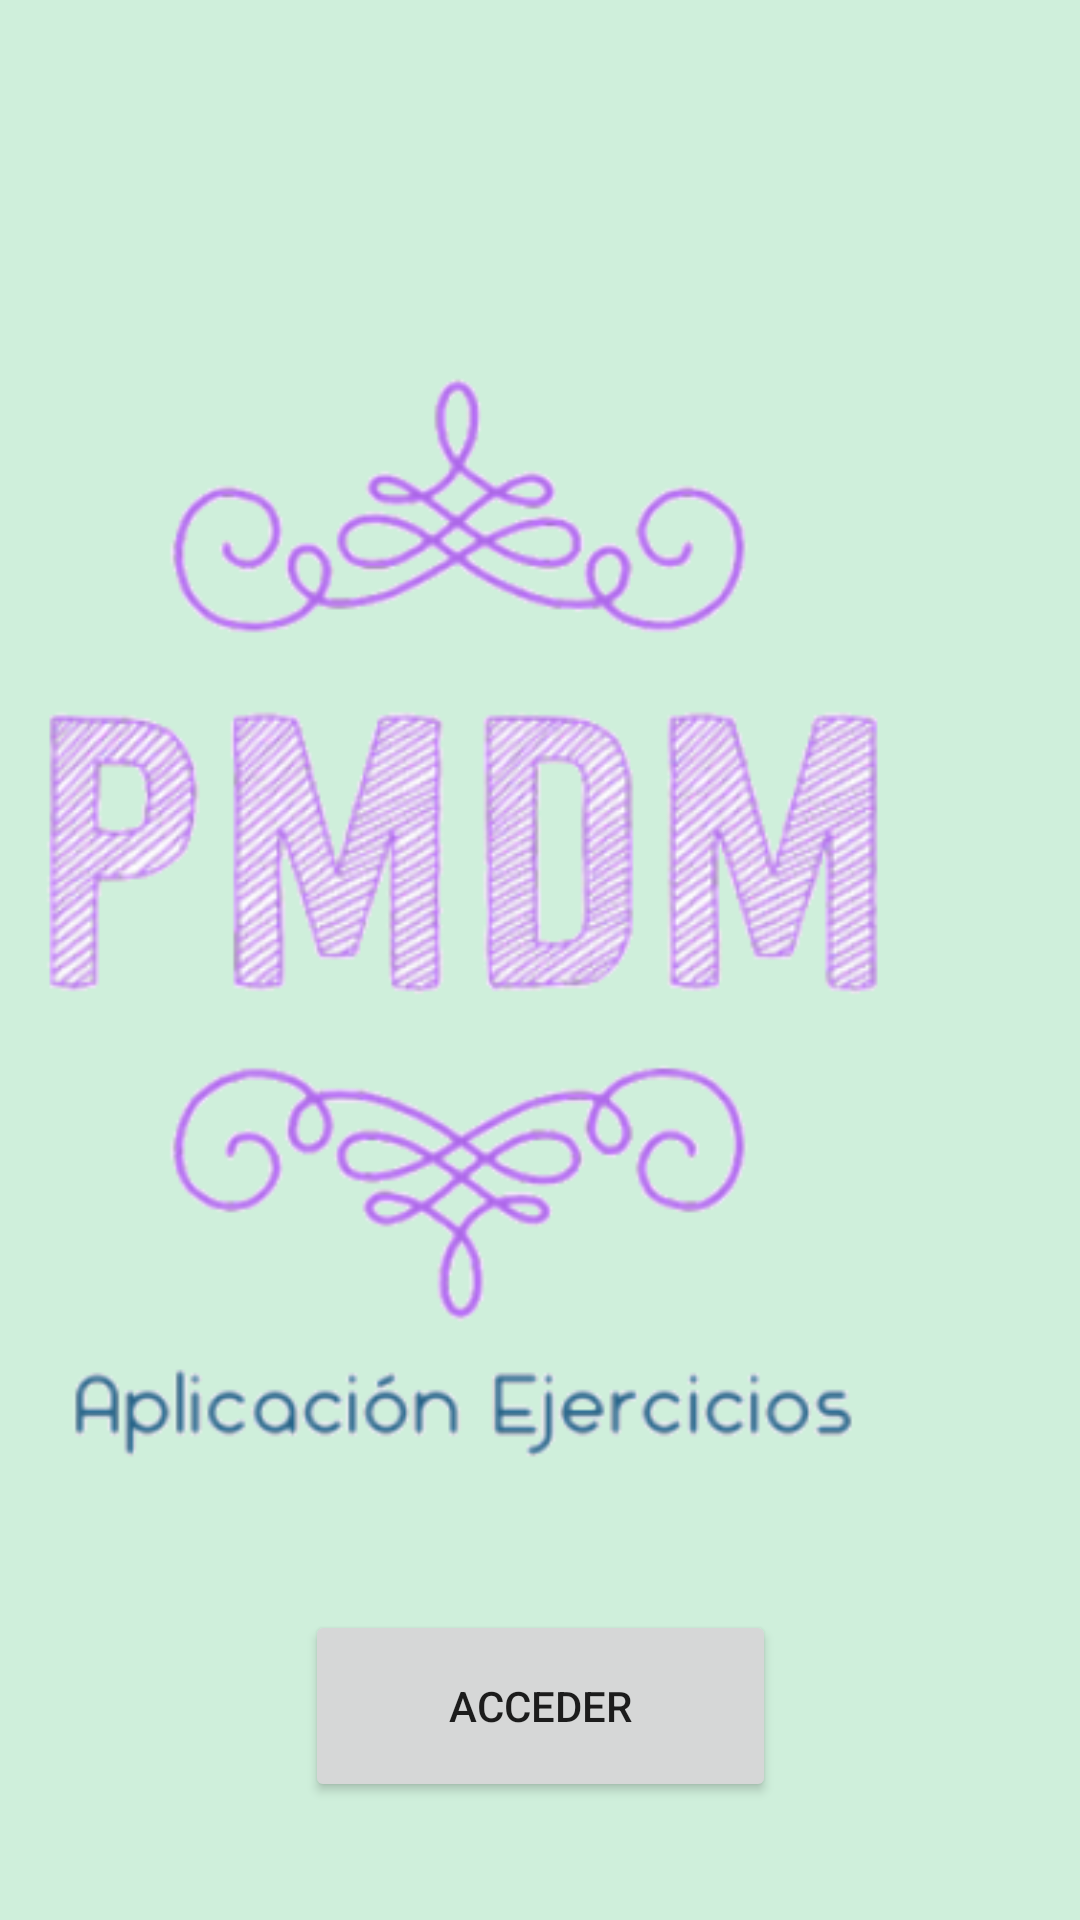

Android layout source for this screen:
<!-- AndroidManifest.xml: application theme Theme.Pmdm -->
<!-- res/layout/activity_main.xml -->
<?xml version="1.0" encoding="utf-8"?>
<androidx.constraintlayout.widget.ConstraintLayout xmlns:android="http://schemas.android.com/apk/res/android"
    xmlns:app="http://schemas.android.com/apk/res-auto"
    xmlns:tools="http://schemas.android.com/tools"
    android:layout_width="match_parent"
    android:layout_height="match_parent"
    android:background="#CFEFDB"
    tools:context=".MainActivity">

    <ImageView
        android:id="@+id/imageView"
        android:layout_width="292dp"
        android:layout_height="400dp"
        android:layout_marginTop="104dp"
        android:layout_marginEnd="60dp"
        app:layout_constraintEnd_toEndOf="parent"
        app:layout_constraintTop_toTopOf="parent"
        app:srcCompat="@mipmap/logo_pmdm" />

    <Button
        android:id="@+id/button"
        android:layout_width="157dp"
        android:layout_height="64dp"
        android:layout_marginTop="30dp"
        android:text="@string/textobutton"
        app:layout_constraintBottom_toBottomOf="parent"
        app:layout_constraintEnd_toEndOf="parent"
        app:layout_constraintStart_toStartOf="parent"
        app:layout_constraintTop_toBottomOf="@+id/imageView"
        app:layout_constraintVertical_bias="0.067" />

</androidx.constraintlayout.widget.ConstraintLayout>
<!-- resources referenced by this layout -->
<resources>
  <!-- mipmap logo_pmdm: png bitmap (mipmap-xxxhdpi, 104062 bytes) -->
  <string name="textobutton">Acceder</string>
  <style name="Theme.Pmdm" parent="Theme.MaterialComponents.DayNight.DarkActionBar">
          
          <item name="colorPrimary">#6D30C8</item>
          <item name="colorPrimaryVariant">#544577</item>
          <item name="colorOnPrimary">@color/white</item>
          
          <item name="colorSecondary">@color/teal_200</item>
          <item name="colorSecondaryVariant">@color/teal_700</item>
          <item name="colorOnSecondary">@color/black</item>
          
          <item name="android:statusBarColor" tools:targetApi="l">?attr/colorPrimaryVariant</item>
          
      </style>
  <!-- not gathered from this repository: default colours our renderer supplied (Android Studio template values) -->
  <color name="teal_200">#FF03DAC5</color>
  <color name="teal_700">#FF018786</color>
  <color name="black">#FF000000</color>
  <color name="white">#FFFFFFFF</color>
</resources>
